Dataset: dataset (GitHub, cameronlgreen/cockatoo_project). Classes: cockatoo, galah, king parrot, kookaburra, lorikeet, magpie, miner bird, rosella.

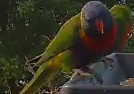
Label: lorikeet

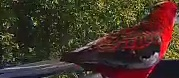
Label: rosella

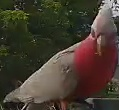
Label: galah

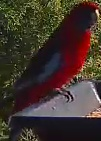
Label: rosella

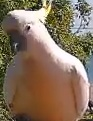
Label: cockatoo

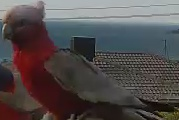
Label: galah
